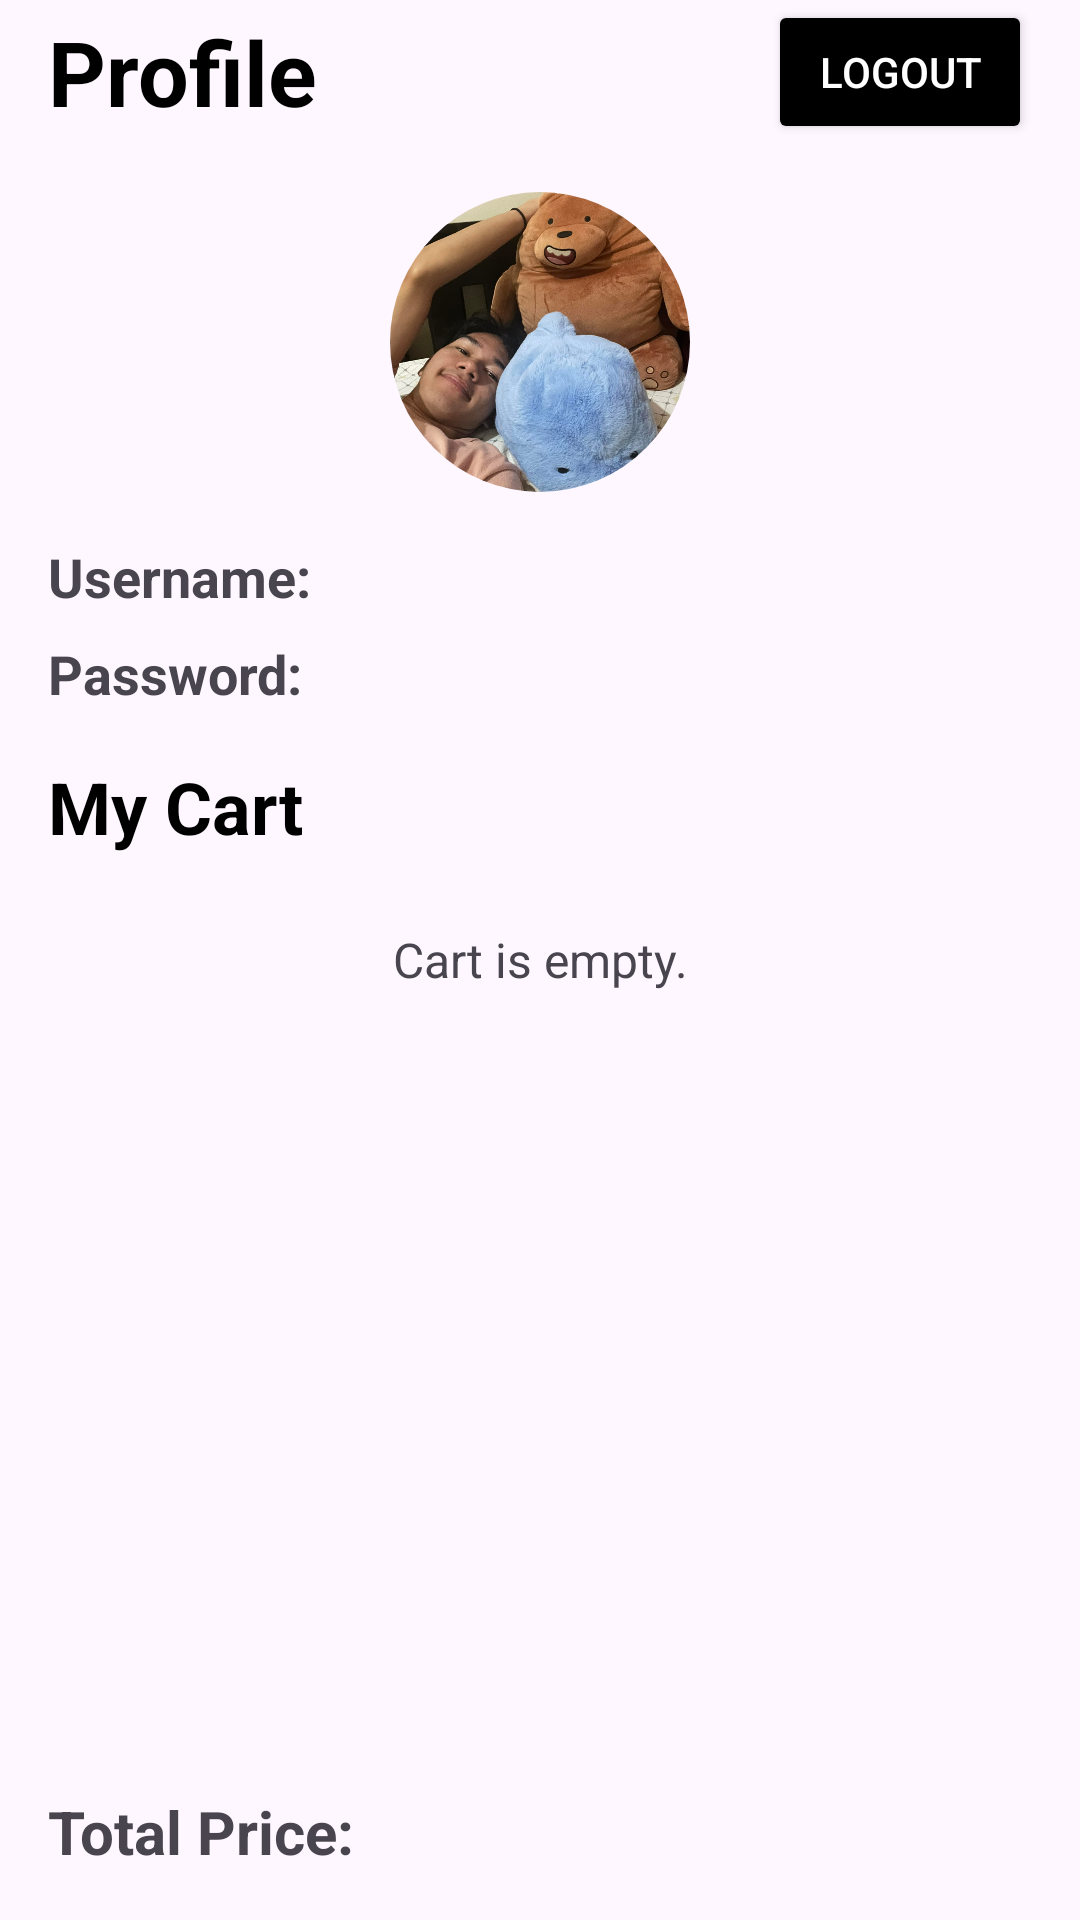

Reconstruct the res/layout file that produces this screen, plus the resources it refers to.
<!-- AndroidManifest.xml: application theme Theme.MobDevTasks -->
<!-- res/layout/activity_profile.xml -->
<?xml version="1.0" encoding="utf-8"?>
<LinearLayout xmlns:android="http://schemas.android.com/apk/res/android"
    xmlns:app="http://schemas.android.com/apk/res-auto"
    xmlns:tools="http://schemas.android.com/tools"
    android:id="@+id/main"
    android:layout_width="match_parent"
    android:layout_height="match_parent"
    android:orientation="vertical"
    android:fitsSystemWindows="true"
    tools:context=".ProfileActivity">

    <LinearLayout
        android:layout_width="match_parent"
        android:layout_height="wrap_content"
        android:orientation="horizontal"
        android:paddingRight="16dp"
        android:paddingLeft="16dp"
        android:gravity="center_vertical">

        <TextView
            android:id="@+id/tvTitle"
            android:layout_width="0dp"
            android:layout_height="wrap_content"
            android:layout_weight="1"
            android:text="Profile"
            android:textColor="@android:color/black"
            android:textSize="30sp"
            android:textStyle="bold" />

        <ImageButton
            android:id="@+id/btnShop"
            android:layout_width="48dp"
            android:layout_height="48dp"
            android:src="@drawable/ic_shop"
            android:background="?attr/selectableItemBackground"
            android:layout_marginEnd="12dp"
            app:tint="#000000"
            android:contentDescription="Go to Shop" />

        <Button
            android:id="@+id/btnLogout"
            android:layout_width="wrap_content"
            android:layout_height="wrap_content"
            android:backgroundTint="@android:color/black"
            android:text="Logout"
            android:textColor="@android:color/white" />

    </LinearLayout>

    <com.google.android.material.imageview.ShapeableImageView
        android:id="@+id/ivProfileImg"
        android:layout_width="100dp"
        android:layout_height="100dp"
        android:scaleType="centerCrop"
        android:layout_gravity="center"
        android:layout_marginTop="16dp"
        app:srcCompat="@drawable/default_avatar"
        app:shapeAppearanceOverlay="@style/CircleImageViewStyle" />

    <LinearLayout
        android:layout_width="match_parent"
        android:layout_height="wrap_content"
        android:orientation="vertical"
        android:paddingRight="16dp"
        android:paddingLeft="16dp"
        android:paddingVertical="16dp">

        <LinearLayout
            android:layout_width="match_parent"
            android:layout_height="wrap_content"
            android:orientation="horizontal">

            <TextView
                android:id="@+id/tvUsernameTitle"
                android:layout_width="wrap_content"
                android:layout_height="wrap_content"
                android:text="Username:"
                android:textStyle="bold"
                android:textSize="18sp"/>

            <TextView
                android:id="@+id/tvUsername"
                android:layout_width="match_parent"
                android:layout_height="wrap_content"
                android:textSize="18sp"
                android:textAlignment="textEnd"/>
        </LinearLayout>

        <LinearLayout
            android:layout_width="match_parent"
            android:layout_height="wrap_content"
            android:orientation="horizontal"
            android:layout_marginTop="8dp">

            <TextView
                android:id="@+id/tvPasswordTitle"
                android:layout_width="wrap_content"
                android:layout_height="wrap_content"
                android:text="Password:"
                android:textStyle="bold"
                android:textSize="18sp"/>

            <TextView
                android:id="@+id/tvPassword"
                android:layout_width="match_parent"
                android:layout_height="wrap_content"
                android:textSize="18sp"
                android:textAlignment="textEnd"/>
        </LinearLayout>
    </LinearLayout>

    <TextView
        android:id="@+id/tvCartTitle"
        android:layout_width="wrap_content"
        android:layout_height="wrap_content"
        android:text="My Cart"
        android:textSize="24sp"
        android:textStyle="bold"
        android:paddingRight="16dp"
        android:paddingLeft="16dp"
        android:textColor="@android:color/black" />

    <ViewFlipper
        android:id="@+id/vfCartContent"
        android:layout_width="match_parent"
        android:layout_height="0dp"
        android:layout_weight="1"
        android:paddingRight="16dp"
        android:paddingLeft="16dp"
        android:layout_marginTop="8dp">

        <TextView
            android:id="@+id/tvEmptyCart"
            android:layout_width="match_parent"
            android:layout_height="wrap_content"
            android:text="Cart is empty."
            android:gravity="center"
            android:textSize="16sp"
            android:padding="16dp" />

        <androidx.recyclerview.widget.RecyclerView
            android:id="@+id/rvPurchasedProducts"
            android:layout_width="match_parent"
            android:layout_height="match_parent" />

    </ViewFlipper>

    <LinearLayout
        android:id="@+id/llTotal"
        android:layout_width="match_parent"
        android:layout_height="wrap_content"
        android:orientation="horizontal"
        android:paddingRight="16dp"
        android:paddingLeft="16dp"
        android:paddingVertical="16dp">

        <TextView
            android:layout_width="0dp"
            android:layout_weight="1"
            android:layout_height="wrap_content"
            android:text="Total Price:"
            android:textSize="20sp"
            android:textStyle="bold" />

        <TextView
            android:id="@+id/tvTotalPrice"
            android:layout_width="wrap_content"
            android:layout_height="wrap_content"
            android:textSize="20sp"
            android:textStyle="bold"
            tools:text="₱0.00" />
    </LinearLayout>
</LinearLayout>
<!-- resources referenced by this layout -->
<resources>
  <!-- drawable default_avatar: jpg bitmap (drawable, 170520 bytes) -->
  <style name="CircleImageViewStyle" parent="">
          <item name="cornerFamily">rounded</item>
          <item name="cornerSize">50%</item>
      </style>
  <style name="Theme.MobDevTasks" parent="Base.Theme.MobDevTasks" />
  <style name="Base.Theme.MobDevTasks" parent="Theme.Material3.DayNight.NoActionBar">
          
          
      </style>
</resources>
